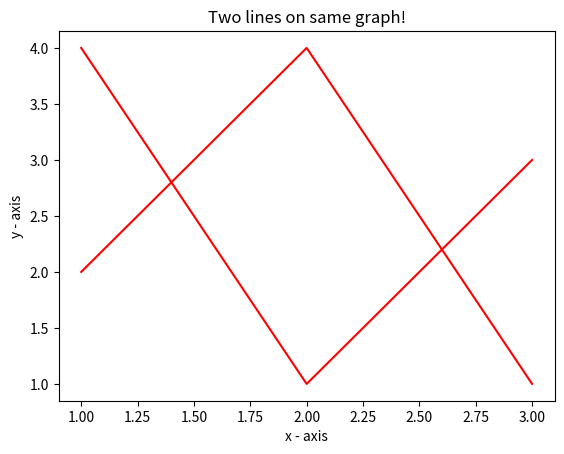

Write Python code to recreate this figure.
import matplotlib.pyplot as plt 
  
# line 1 points 
x1 = [1,2,3] 
y1 = [2,4,1] 
# plotting the line 1 points  
plt.plot(x1, y1, "r") 
  
# line 2 points 
x2 = [1,2,3] 
y2 = [4,1,3] 
# plotting the line 2 points  
plt.plot(x2, y2, "r") 
  
# naming the x axis 
plt.xlabel('x - axis') 
# naming the y axis 
plt.ylabel('y - axis') 
# giving a title to my graph 
plt.title('Two lines on same graph!') 
  

  
# function to show the plot 
plt.show()